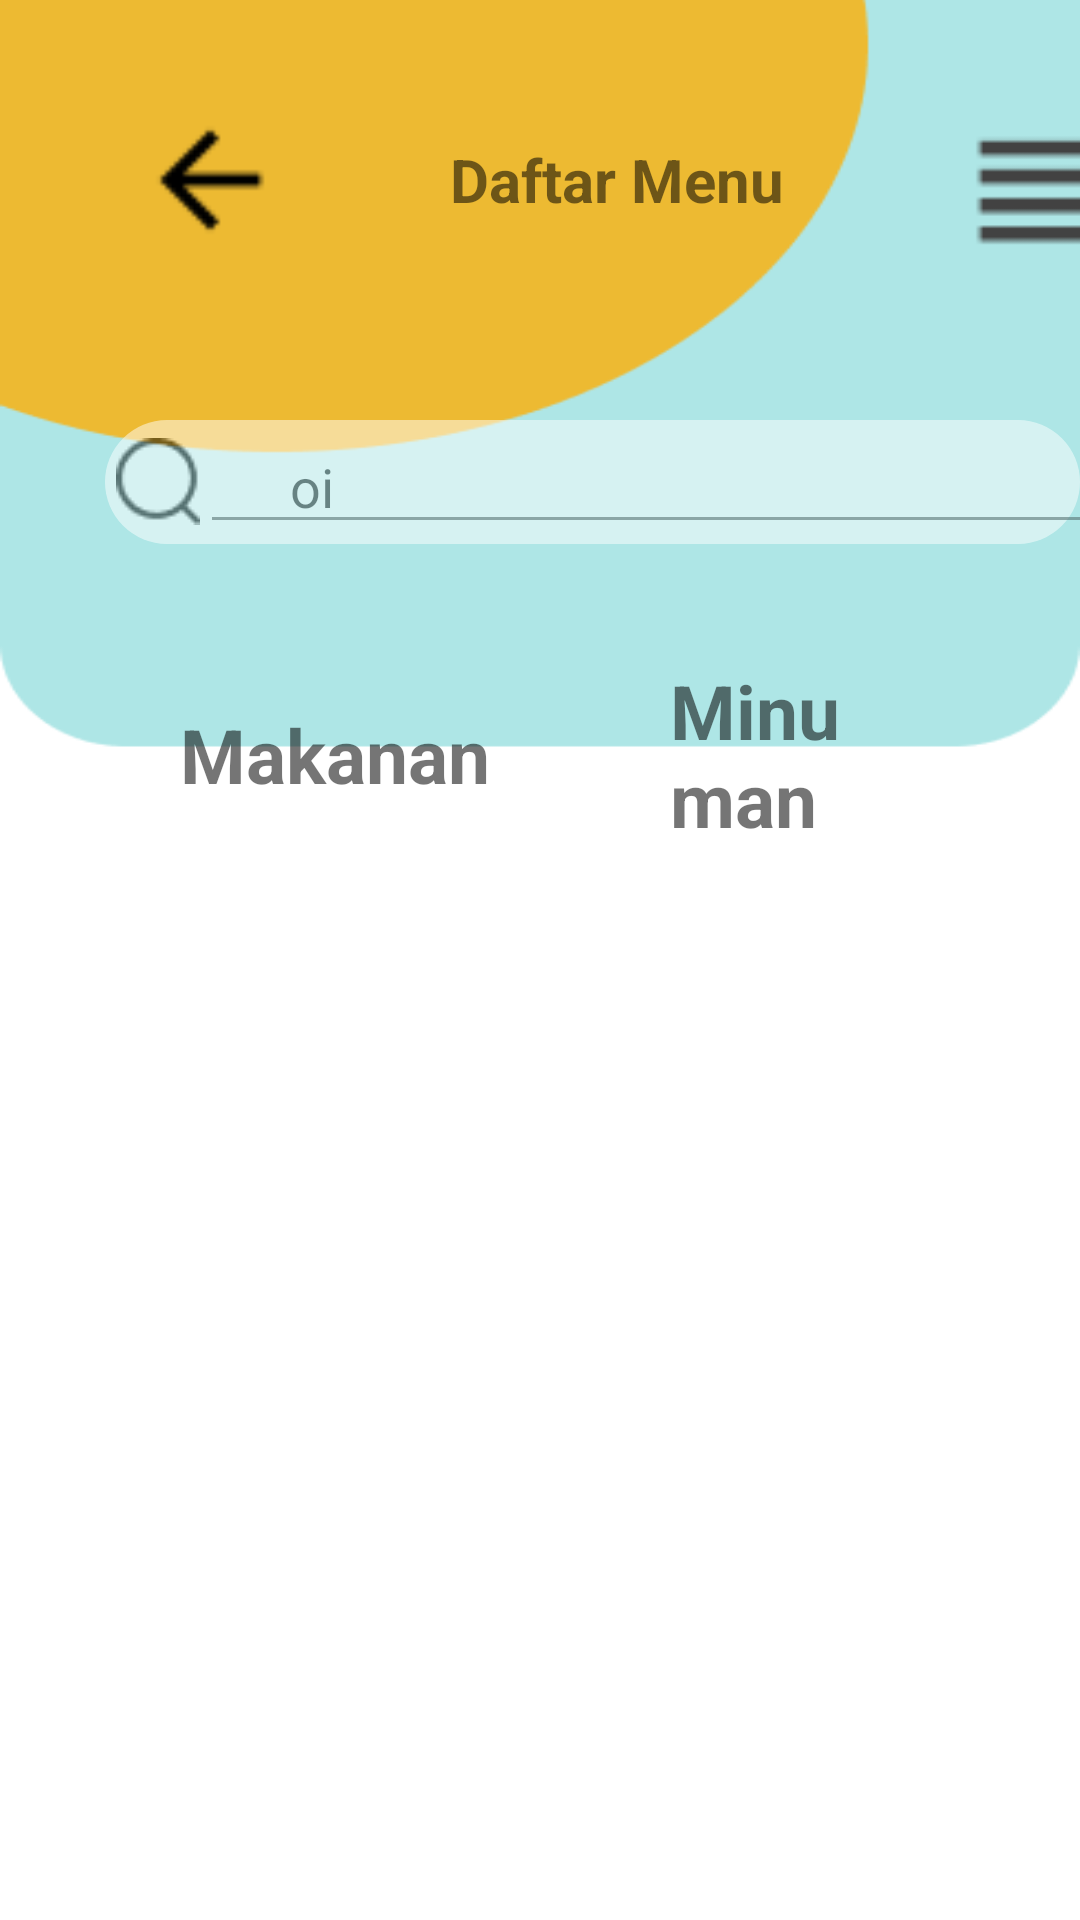

The Android layout XML behind this screen, and the referenced resources:
<!-- AndroidManifest.xml: application theme Theme.Onlinefood -->
<!-- res/layout/daftar_menu.xml -->
<?xml version="1.0" encoding="utf-8"?>
<RelativeLayout xmlns:android="http://schemas.android.com/apk/res/android"
    android:layout_width="match_parent"
    android:layout_height="match_parent"
    xmlns:tools="http://schemas.android.com/tools"
    android:background="@drawable/ui_menu">

    <LinearLayout
        android:layout_width="350dp"
        android:layout_height="wrap_content"
        android:layout_marginTop="15dp"
        android:layout_marginLeft="30dp"
        android:paddingTop="20dp"
        android:orientation="horizontal">


        <ImageView
            android:id="@+id/imgArrow"
            android:layout_width="80dp"
            android:layout_height="50dp"
            android:backgroundTint="#EDBA32"
            android:src="@drawable/arrow_back"
            android:layout_gravity="center">
        </ImageView>

        <TextView
            android:layout_width="wrap_content"
            android:layout_height="wrap_content"
            android:text="Daftar Menu"
            android:textStyle="bold"
            android:textAlignment="center"
            android:textSize="20dp"
            android:layout_marginLeft="40dp"
            android:layout_gravity="center">
        </TextView>

        <ImageView
            android:layout_width="80dp"
            android:layout_height="50dp"
            android:layout_gravity="center"
            android:layout_marginLeft="40dp"
            android:src="@drawable/menyu">
        </ImageView>

    </LinearLayout>

    <LinearLayout
        android:layout_width="wrap_content"
        android:layout_height="wrap_content"
        android:layout_marginTop="140dp"
        android:gravity="center"
        android:background="@drawable/kotak_transparan"
        android:layout_marginStart="35dp"
        android:alpha="0.5"
        android:orientation="horizontal">

        <ImageView
            android:layout_width="wrap_content"
            android:layout_height="wrap_content"
            android:src="@drawable/search"
            android:paddingLeft="10dp">
        </ImageView>

        <EditText
            android:layout_width="300dp"
            android:layout_height="wrap_content"
            android:text="oi"
            android:paddingLeft="30dp">
        </EditText>

    </LinearLayout>

    <LinearLayout
        android:layout_width="match_parent"
        android:layout_height="wrap_content"
        android:layout_marginTop="190dp"
        android:orientation="horizontal"
        android:gravity="center"
        android:layout_marginStart="30dp"
        android:layout_marginEnd="30dp">
        <TextView
            android:id="@+id/btnFragMakanan"
            android:layout_width="wrap_content"
            android:layout_height="wrap_content"
            android:text="Makanan"
            android:textStyle="bold"
            android:textSize="25dp"
            android:padding="30dp">

        </TextView>

        <TextView
            android:id="@+id/btnFragMinuman"
            android:layout_width="wrap_content"
            android:layout_height="wrap_content"
            android:text="Minuman"
            android:textStyle="bold"
            android:textSize="25dp"
            android:padding="30dp">

        </TextView>
    </LinearLayout>

    <LinearLayout
        android:layout_width="match_parent"
        android:layout_height="wrap_content"
        android:layout_marginStart="30dp"
        android:layout_marginEnd="30dp"
        android:layout_marginTop="300dp">

        <androidx.recyclerview.widget.RecyclerView
            android:id="@+id/rvLayout"
            android:layout_width="match_parent"
            android:layout_height="420dp"
            tools:listitem="@layout/fragment_makanan"
            tools:itemCount="5"/>
    </LinearLayout>

    <LinearLayout
        android:layout_width="match_parent"
        android:layout_height="wrap_content"
        android:layout_marginTop="750dp"
        android:gravity="center">

        <Button
            android:layout_width="wrap_content"
            android:layout_height="wrap_content"
            android:text="Beli"
            android:textStyle="bold"
            android:backgroundTint="#FFA45B"/>
    </LinearLayout>

</RelativeLayout>
<!-- res/layout/fragment_makanan.xml (included above) -->
<?xml version="1.0" encoding="utf-8"?>
<androidx.cardview.widget.CardView
    xmlns:android="http://schemas.android.com/apk/res/android"
    xmlns:app="http://schemas.android.com/apk/res-auto"
    android:id="@+id/cvMakanan"
    android:layout_width="match_parent"
    android:layout_height="wrap_content"
    android:layout_margin="5dp"
    app:cardCornerRadius="5dp"
    app:cardElevation="5dp">

    <RelativeLayout
        android:layout_width="match_parent"
        android:layout_height="match_parent"
        android:layout_marginEnd="10dp">

        <ImageView
            android:id="@+id/imgMakanan"
            android:layout_width="80dp"
            android:layout_height="80dp"
            android:layout_marginStart="10dp"
            android:layout_marginTop="10dp"
            android:layout_marginEnd="10dp"
            android:layout_marginBottom="10dp"
            android:adjustViewBounds="true"
            android:src="@drawable/ayam_saus_tiram"/>

        <LinearLayout
            android:layout_width="match_parent"
            android:layout_height="wrap_content"
            android:layout_centerInParent="true"
            android:layout_toEndOf="@id/imgMakanan"
            android:orientation="vertical">

            <TextView
                android:id="@+id/tvNameResto"
                android:layout_width="wrap_content"
                android:layout_height="wrap_content"
                android:layout_marginBottom="5dp"
                android:ellipsize="end"
                android:maxLines="1"
                android:text="Nama Makanan"
                android:textColor="@color/black"
                android:textSize="18sp"
                android:textStyle="bold" />

            <RelativeLayout
                android:layout_width="match_parent"
                android:layout_height="wrap_content">

                <RatingBar
                    android:id="@+id/ratingResto"
                    style="@style/Widget.AppCompat.RatingBar.Small"
                    android:layout_width="wrap_content"
                    android:layout_height="wrap_content"
                    android:progressTint="@color/black" />

                <TextView
                    android:id="@+id/tvRating"
                    android:layout_width="wrap_content"
                    android:layout_height="wrap_content"
                    android:layout_centerInParent="true"
                    android:layout_toEndOf="@id/ratingResto"
                    android:text="Rating"
                    android:textColor="@color/black"
                    android:textSize="12sp" />



            </RelativeLayout>


            <LinearLayout
                android:layout_width="match_parent"
                android:layout_height="wrap_content"
                android:orientation="horizontal">

                <TextView
                    android:id="@+id/tvHarga"
                    android:layout_width="wrap_content"
                    android:layout_height="wrap_content"
                    android:layout_marginTop="0dp"
                    android:elevation="26dp"
                    android:ellipsize="end"
                    android:maxLines="1"
                    android:padding="5dp"
                    android:text="Rp. 15.000"
                    android:textColor="@color/black"
                    android:textSize="14sp" />

                <ImageView
                    android:layout_width="wrap_content"
                    android:layout_height="wrap_content"
                    android:layout_marginLeft="40dp"
                    android:layout_marginTop="6dp"
                    android:src="@drawable/cart_shoping">
                </ImageView>

                <ImageView
                    android:layout_width="wrap_content"
                    android:layout_height="wrap_content"
                    android:src="@drawable/minus"
                    android:layout_marginTop="6dp"
                    android:layout_marginLeft="10dp">
                </ImageView>

                <TextView
                    android:layout_width="wrap_content"
                    android:layout_height="wrap_content"
                    android:text="0"
                    android:layout_marginTop="3dp"
                    android:textSize="10dp"
                    android:layout_marginLeft="10dp">
                </TextView>

                <ImageView
                    android:layout_width="wrap_content"
                    android:layout_height="wrap_content"
                    android:src="@drawable/plus"
                    android:layout_marginTop="6dp"
                    android:layout_marginLeft="10dp">
                </ImageView>
            </LinearLayout>


        </LinearLayout>

    </RelativeLayout>

</androidx.cardview.widget.CardView>
<!-- resources referenced by this layout -->
<resources>
  <!-- drawable arrow_back: png bitmap (drawable-v24, 242 bytes) -->
  <!-- drawable ayam_saus_tiram: png bitmap (drawable-v24, 38881 bytes) -->
  <!-- drawable cart_shoping: png bitmap (drawable-v24, 520 bytes) -->
  <!-- drawable kotak_transparan (drawable) -->
  <?xml version="1.0" encoding="utf-8"?>
  <shape xmlns:android="http://schemas.android.com/apk/res/android"
      android:shape="rectangle">
      <corners android:radius="50dp"/>
      <solid android:color="@color/white"/>
  </shape>
  <!-- drawable menyu: png bitmap (drawable-v24, 221 bytes) -->
  <!-- drawable minus: png bitmap (drawable-v24, 263 bytes) -->
  <!-- drawable plus: png bitmap (drawable-v24, 335 bytes) -->
  <!-- drawable search: png bitmap (drawable-v24, 485 bytes) -->
  <!-- drawable ui_menu: png bitmap (drawable, 5975 bytes) -->
  <style name="Theme.Onlinefood" parent="Theme.MaterialComponents.DayNight.NoActionBar">
          
          <item name="colorPrimary">#AEE6E6</item>
          <item name="colorPrimaryVariant">#AEE6E6</item>
          <item name="colorOnPrimary">@color/white</item>
          
          <item name="colorSecondary">@color/teal_200</item>
          <item name="colorSecondaryVariant">@color/teal_700</item>
          <item name="colorOnSecondary">@color/black</item>
          
          <item name="android:statusBarColor">?attr/colorPrimaryVariant</item>
          
      </style>
  <!-- not gathered from this repository: default colours our renderer supplied (Android Studio template values) -->
  <color name="teal_200">#FF03DAC5</color>
  <color name="teal_700">#FF018786</color>
  <color name="black">#FF000000</color>
  <color name="white">#FFFFFFFF</color>
</resources>
